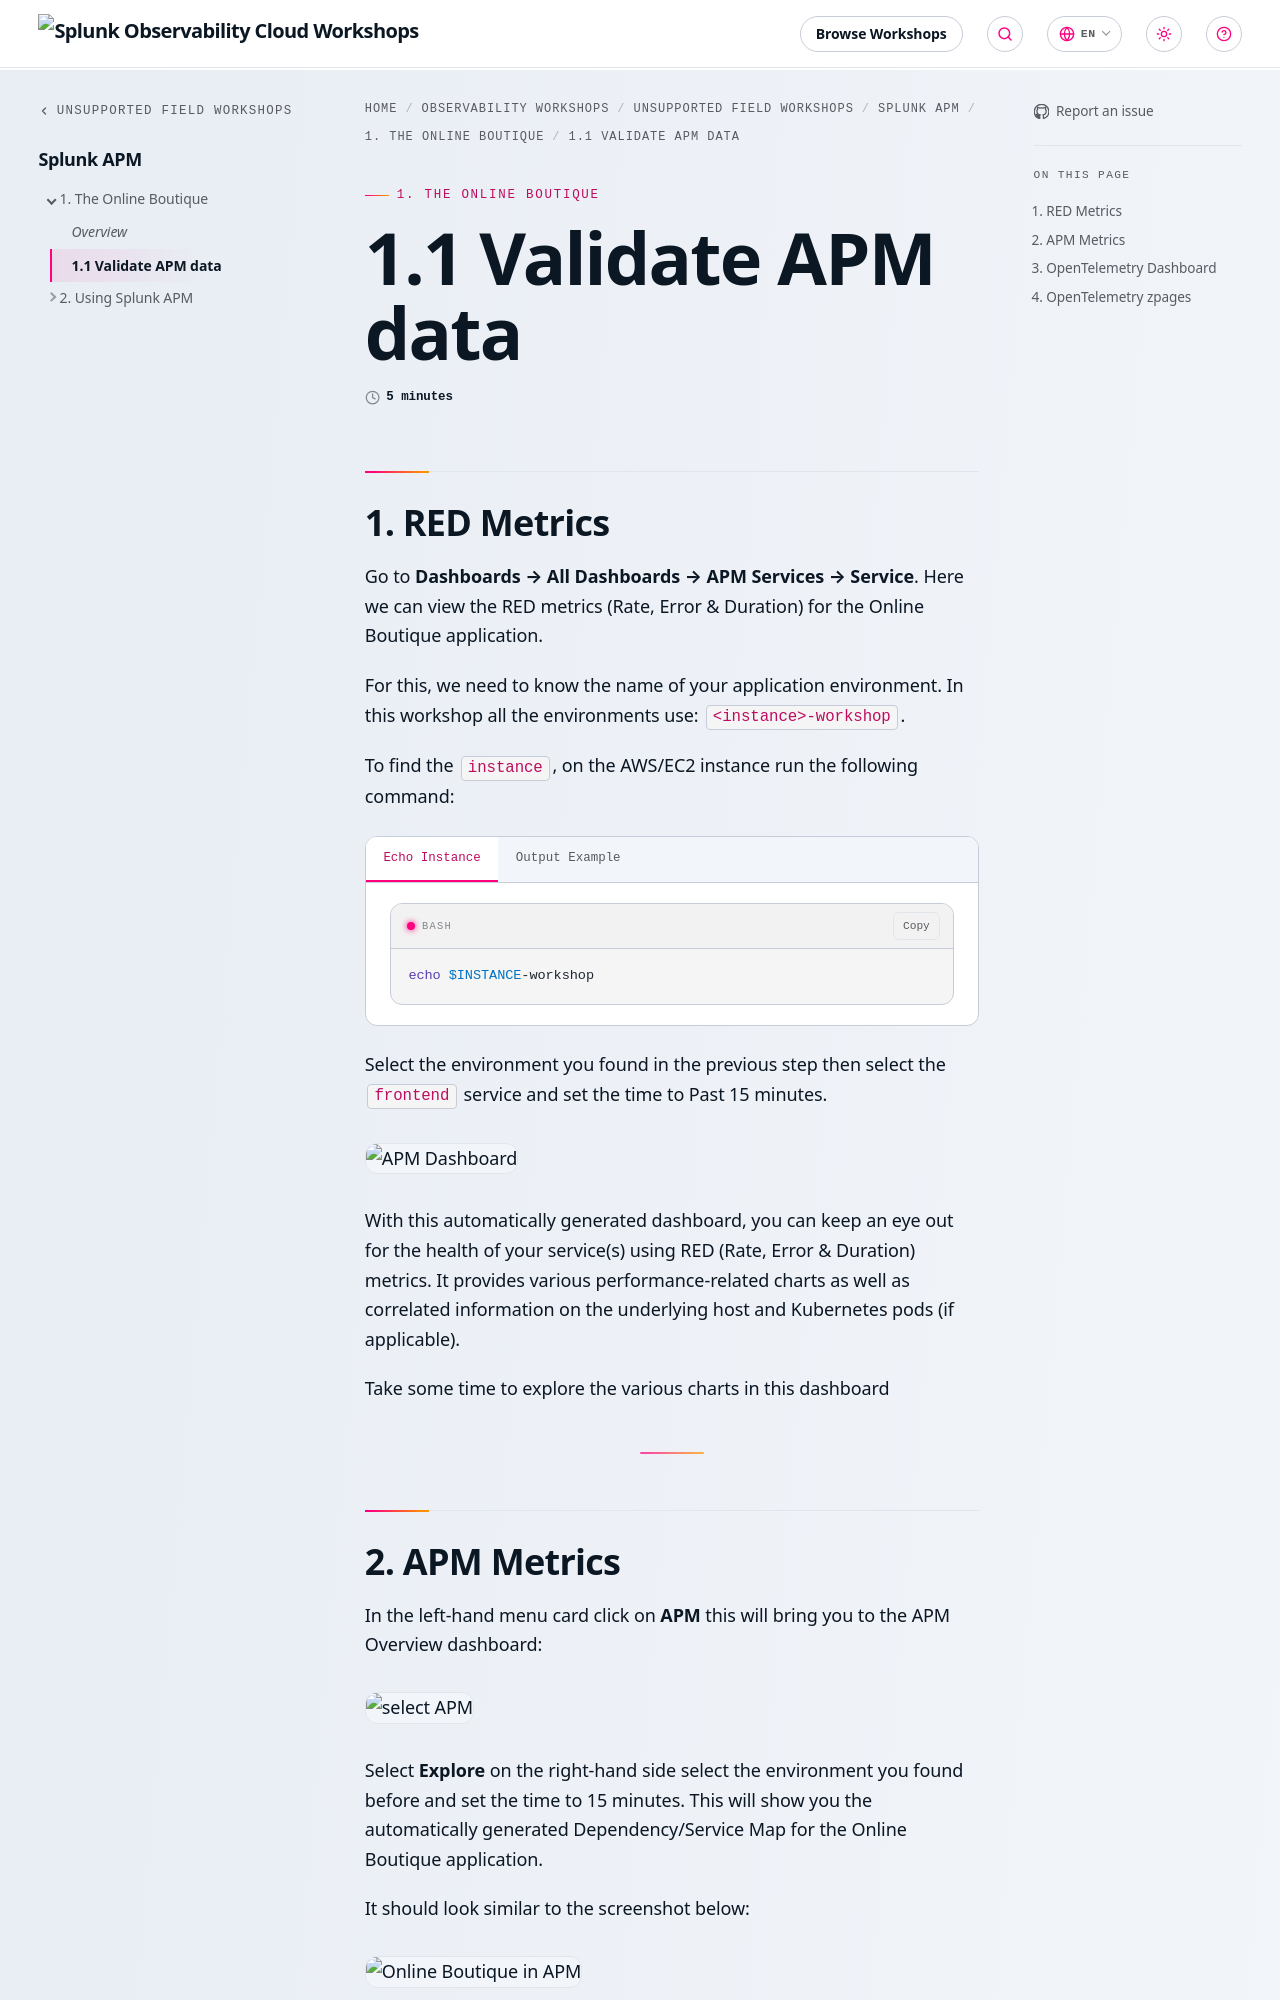

repository: splunk/observability-workshop · page: en/unsupported-field-workshops/2-apm/online-boutique/validate-apm/index.html · generator: mkdocs

---
title: 1.1 Validate APM data
weight: 2
time: 5 minutes
---

## 1. RED Metrics

Go to **Dashboards → All Dashboards → APM Services → Service**. Here we can view the RED metrics (Rate, Error & Duration) for the Online Boutique application.

For this, we need to know the name of your application environment. In this workshop all the environments use: `<instance>-workshop`.

To find the `instance`, on the AWS/EC2 instance run the following command:

{{< tabs >}}
{{% tab title="Echo Instance" %}}

``` bash
echo $INSTANCE-workshop
```

{{% /tab %}}
{{% tab title="Output Example" %}}

``` text
bdzx-workshop
```

{{% /tab %}}
{{< /tabs >}}

Select the environment you found in the previous step then select the `frontend` service and set the time to Past 15 minutes.

![APM Dashboard](../../images/online-boutique-service-dashboard.png)

With this automatically generated dashboard, you can keep an eye out for the health of your service(s) using RED (Rate, Error & Duration) metrics. It provides various performance-related charts as well as correlated information on the underlying host and Kubernetes pods (if applicable).

Take some time to explore the various charts in this dashboard

---
